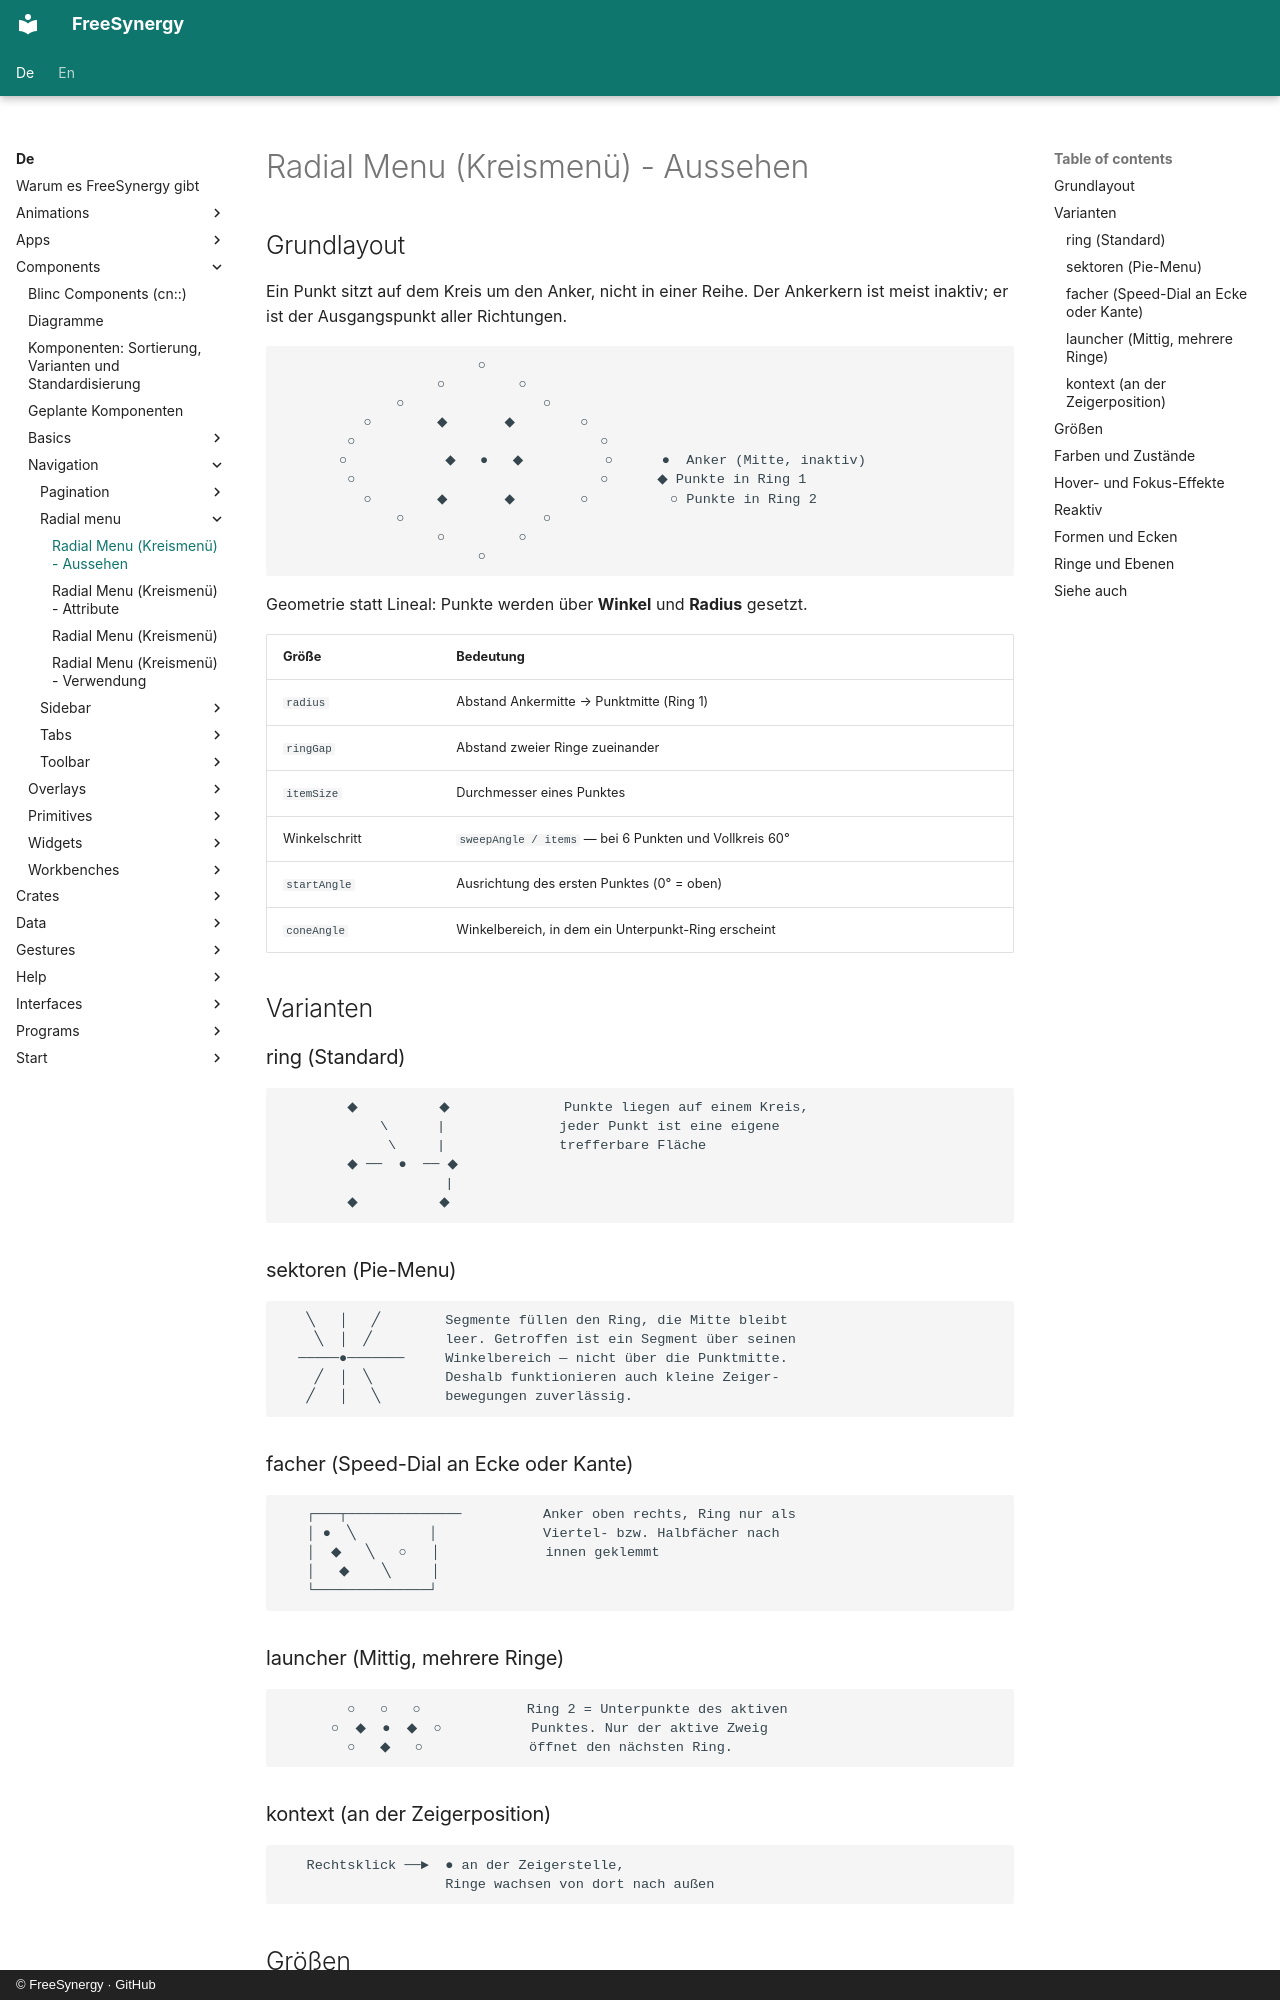

repository: FreeSynergy/fs-documentation · page: de/components/navigation/radial-menu/appearance/index.html · generator: mkdocs · copyright: © FreeSynergy · GitHub

# Radial Menu (Kreismenü) - Aussehen

## Grundlayout

Ein Punkt sitzt auf dem Kreis um den Anker, nicht in einer Reihe. Der Ankerkern ist
meist inaktiv; er ist der Ausgangspunkt aller Richtungen.

```
                        ○
                   ○         ○
              ○                 ○
          ○        ◆       ◆        ○
        ○                              ○
       ○            ◆   ●   ◆          ○      ●  Anker (Mitte, inaktiv)
        ○                              ○      ◆ Punkte in Ring 1
          ○        ◆       ◆        ○          ○ Punkte in Ring 2
              ○                 ○
                   ○         ○
                        ○
```

Geometrie statt Lineal: Punkte werden über **Winkel** und **Radius** gesetzt.

| Größe | Bedeutung |
|-------|-----------|
| `radius` | Abstand Ankermitte → Punktmitte (Ring 1) |
| `ringGap` | Abstand zweier Ringe zueinander |
| `itemSize` | Durchmesser eines Punktes |
| Winkelschritt | `sweepAngle / items` — bei 6 Punkten und Vollkreis 60° |
| `startAngle` | Ausrichtung des ersten Punktes (0° = oben) |
| `coneAngle` | Winkelbereich, in dem ein Unterpunkt-Ring erscheint |

## Varianten

### ring (Standard)

```
        ◆          ◆              Punkte liegen auf einem Kreis,
            \      |              jeder Punkt ist eine eigene
             \     |              trefferbare Fläche
        ◆ ──  ●  ── ◆
                    |
        ◆          ◆
```

### sektoren (Pie-Menu)

```
   ╲   │   ╱        Segmente füllen den Ring, die Mitte bleibt
    ╲  │  ╱         leer. Getroffen ist ein Segment über seinen
  ─────●───────     Winkelbereich — nicht über die Punktmitte.
    ╱  │  ╲         Deshalb funktionieren auch kleine Zeiger-
   ╱   │   ╲        bewegungen zuverlässig.
```

### facher (Speed-Dial an Ecke oder Kante)

```
   ┌───┬──────────────          Anker oben rechts, Ring nur als
   │ ●  ╲         │             Viertel- bzw. Halbfächer nach
   │  ◆   ╲   ○   │             innen geklemmt
   │   ◆    ╲     │
   └──────────────┘
```

### launcher (Mittig, mehrere Ringe)

```
        ○   ○   ○             Ring 2 = Unterpunkte des aktiven
      ○  ◆  ●  ◆  ○           Punktes. Nur der aktive Zweig
        ○   ◆   ○             öffnet den nächsten Ring.
```

### kontext (an der Zeigerposition)

```
   Rechtsklick ──►  ● an der Zeigerstelle,
                    Ringe wachsen von dort nach außen
```
